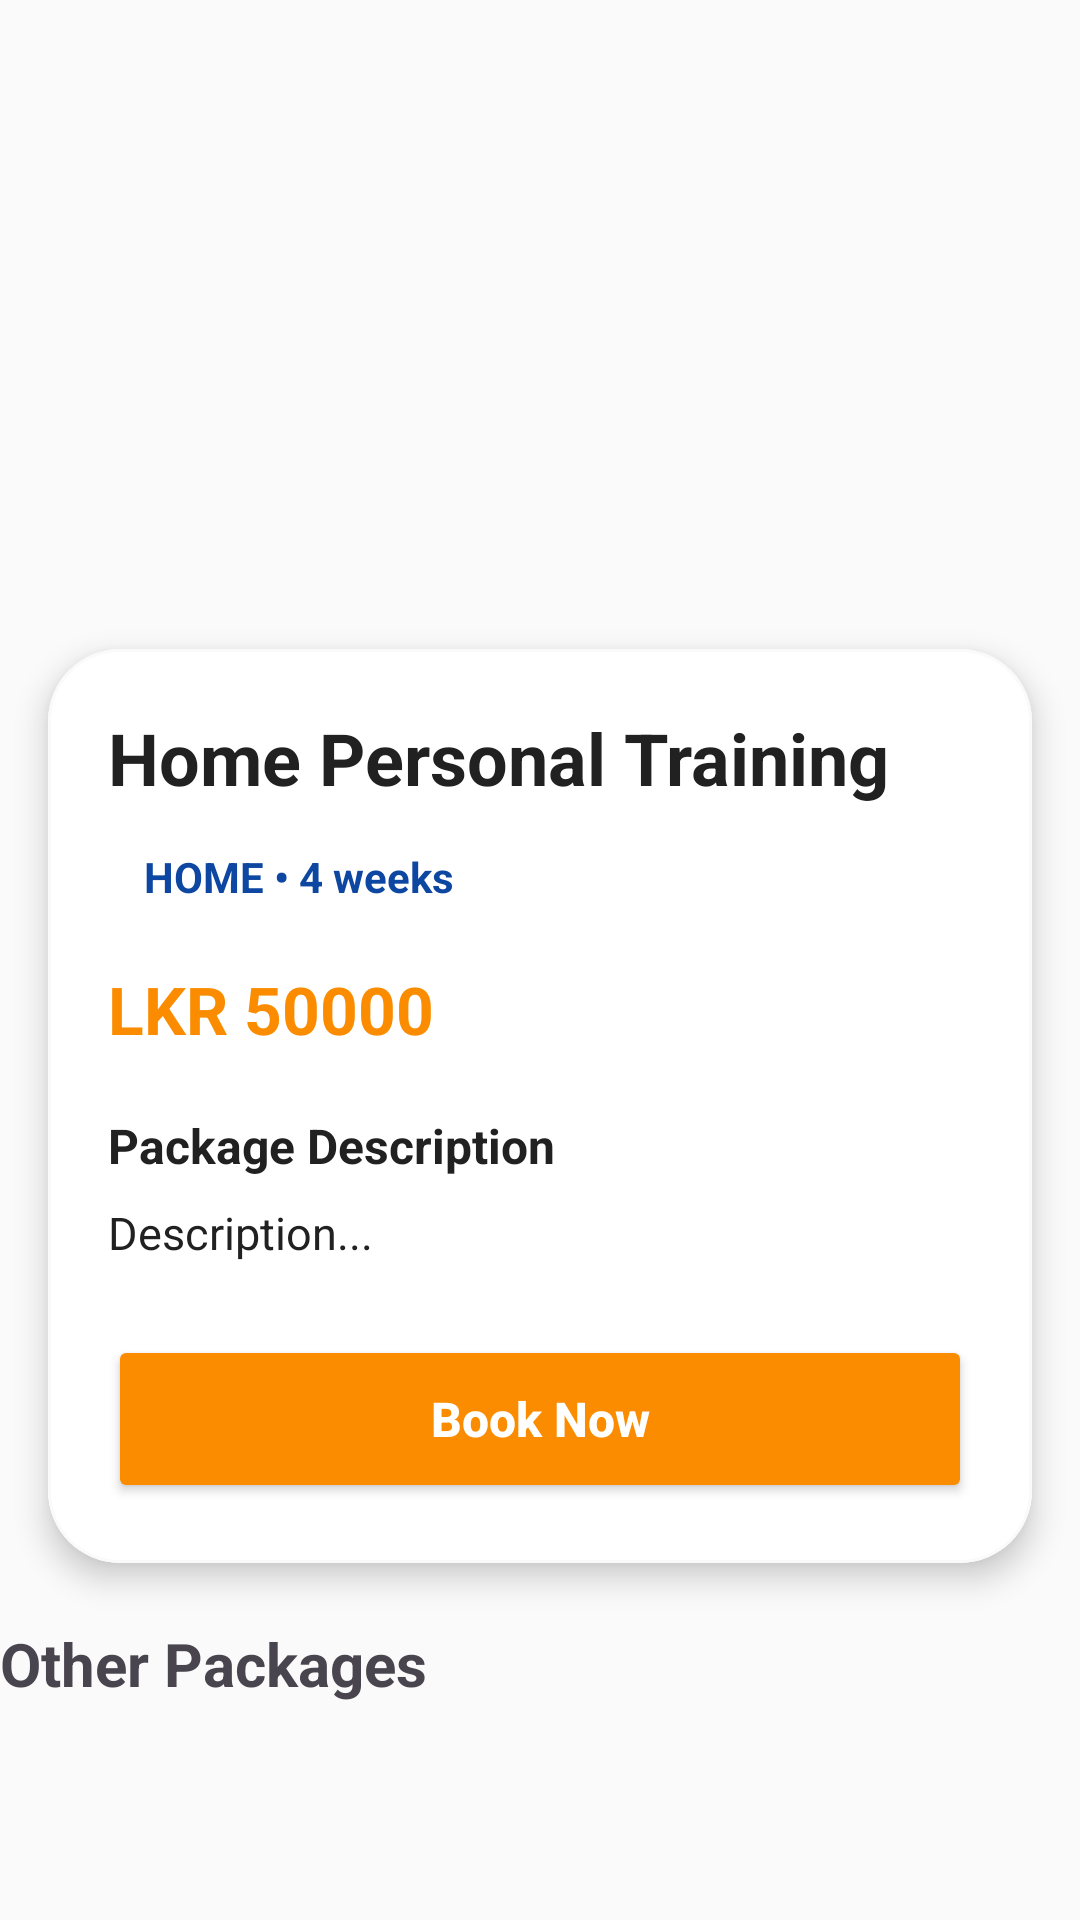

Write the Android layout XML for this screen, with the resource values it uses.
<!-- AndroidManifest.xml: application theme Theme.TrainerLink -->
<!-- res/layout/activity_package_details.xml -->
<?xml version="1.0" encoding="utf-8"?>
<ScrollView xmlns:android="http://schemas.android.com/apk/res/android"
    xmlns:app="http://schemas.android.com/apk/res-auto"
    android:layout_width="match_parent"
    android:layout_height="match_parent"
    android:background="@color/softWhite"
    android:fillViewport="true">

    <LinearLayout
        android:layout_width="match_parent"
        android:layout_height="wrap_content"
        android:orientation="vertical"
        android:paddingBottom="20dp">


        <ImageView
            android:id="@+id/imgPackage"
            android:layout_width="match_parent"
            android:layout_height="240dp"
            android:contentDescription="@string/backgroundimg"
            android:scaleType="centerCrop"
            android:src="@drawable/package_banner" />


        <com.google.android.material.card.MaterialCardView
            android:layout_width="match_parent"
            android:layout_height="wrap_content"
            android:layout_marginStart="16dp"
            android:layout_marginTop="-24dp"
            android:layout_marginEnd="16dp"
            app:cardCornerRadius="24dp"
            app:cardElevation="6dp"
            app:strokeColor="@color/softWhite"
            app:strokeWidth="1dp">

            <LinearLayout
                android:layout_width="match_parent"
                android:layout_height="wrap_content"
                android:orientation="vertical"
                android:padding="20dp"
                android:background="@android:color/white">

                
                <TextView
                    android:id="@+id/tvTitle"
                    android:layout_width="match_parent"
                    android:layout_height="wrap_content"
                    android:text="@string/home_personal_training"
                    android:textColor="@color/darkGray"
                    android:textSize="24sp"
                    android:textStyle="bold" />

                
                <TextView
                    android:id="@+id/tvTypeDuration"
                    android:layout_width="wrap_content"
                    android:layout_height="wrap_content"
                    android:layout_marginTop="8dp"
                    android:background="@drawable/package_chip_bg"
                    android:paddingStart="12dp"
                    android:paddingTop="6dp"
                    android:paddingEnd="12dp"
                    android:paddingBottom="6dp"
                    android:text="@string/home_4weeks"
                    android:textColor="@color/navyBlue"
                    android:textStyle="bold" />

                
                <TextView
                    android:id="@+id/tvPrice"
                    android:layout_width="wrap_content"
                    android:layout_height="wrap_content"
                    android:layout_marginTop="14dp"
                    android:text="@string/lkr50000"
                    android:textColor="@color/orange"
                    android:textSize="22sp"
                    android:textStyle="bold" />

                
                <TextView
                    android:layout_width="match_parent"
                    android:layout_height="wrap_content"
                    android:layout_marginTop="20dp"
                    android:text="@string/package_description"
                    android:textColor="@color/darkGray"
                    android:textSize="16sp"
                    android:textStyle="bold" />

                
                <TextView
                    android:id="@+id/tvDescription"
                    android:layout_width="match_parent"
                    android:layout_height="wrap_content"
                    android:layout_marginTop="8dp"
                    android:lineSpacingExtra="4dp"
                    android:text="@string/description"
                    android:textColor="@color/darkGray"
                    android:textSize="15sp" />

                
                <Button
                    android:id="@+id/btnBookNow"
                    android:layout_width="match_parent"
                    android:layout_height="56dp"
                    android:layout_marginTop="24dp"
                    android:backgroundTint="@color/orange"
                    android:text="@string/book_now"
                    android:textAllCaps="false"
                    android:textColor="@android:color/white"
                    android:textSize="16sp"
                    android:textStyle="bold" />

            </LinearLayout>
        </com.google.android.material.card.MaterialCardView>

        

        <TextView
            android:layout_width="match_parent"
            android:layout_height="wrap_content"
            android:text="@string/otherpackages"
            android:textSize="20sp"
            android:textStyle="bold"
            android:layout_marginTop="20dp"/>

        <androidx.recyclerview.widget.RecyclerView
            android:id="@+id/rvOtherPackages"
            android:layout_width="match_parent"
            android:layout_height="wrap_content"
            android:nestedScrollingEnabled="false"/>



    </LinearLayout>
</ScrollView>
<!-- resources referenced by this layout -->
<resources>
  <color name="darkGray">#212121</color>
  <color name="navyBlue">#0D47A1</color>
  <color name="orange">#FB8C00</color>
  <color name="softWhite">#FAFAFA</color>
  <string name="backgroundimg">backgroundImg</string>
  <string name="book_now">Book Now</string>
  <string name="description">Description...</string>
  <string name="home_4weeks">HOME • 4 weeks</string>
  <string name="home_personal_training">Home Personal Training</string>
  <string name="lkr50000">LKR 50000</string>
  <string name="otherpackages">Other Packages</string>
  <string name="package_description">Package Description</string>
  <style name="Theme.TrainerLink" parent="Theme.Material3.DayNight.NoActionBar">
  
          
          <item name="colorPrimary">@color/orange</item>
  
          
          <item name="colorSecondary">@color/navyBlue</item>
  
          
          <item name="android:statusBarColor">@color/orange</item>
  
          
          <item name="android:colorBackground">@color/softWhite</item>
  
      </style>
</resources>
